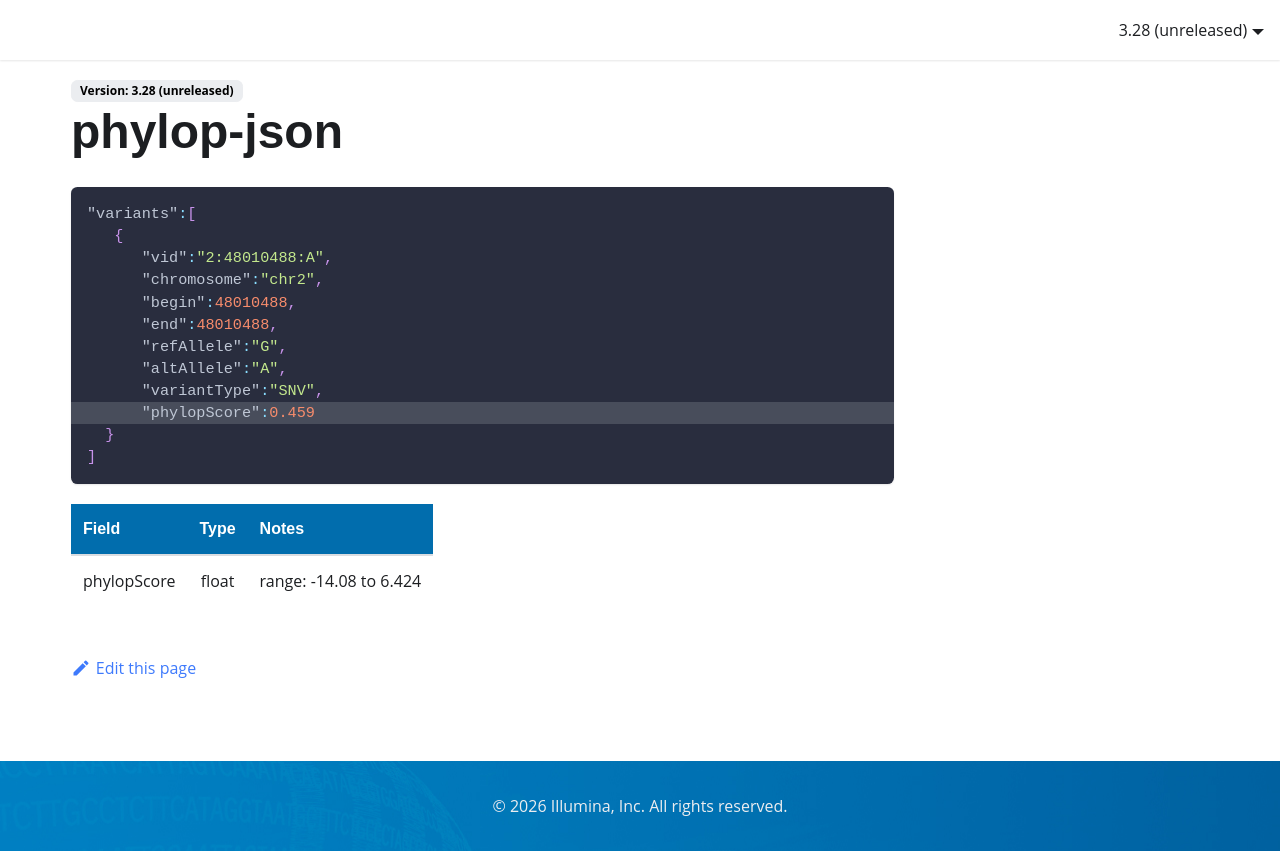

repository: Illumina/IlluminaConnectedAnnotationsDocumentation · page: data-sources/phylop-json/index.html · generator: docusaurus

```json {10}
"variants":[
   {
      "vid":"2:48010488:A",
      "chromosome":"chr2",
      "begin":48010488,
      "end":48010488,
      "refAllele":"G",
      "altAllele":"A",
      "variantType":"SNV",
      "phylopScore":0.459
  }
]  
```
| Field       | Type  | Notes                  |
|:------------|:-----:|:-----------------------|
| phylopScore | float | range: -14.08 to 6.424 |
